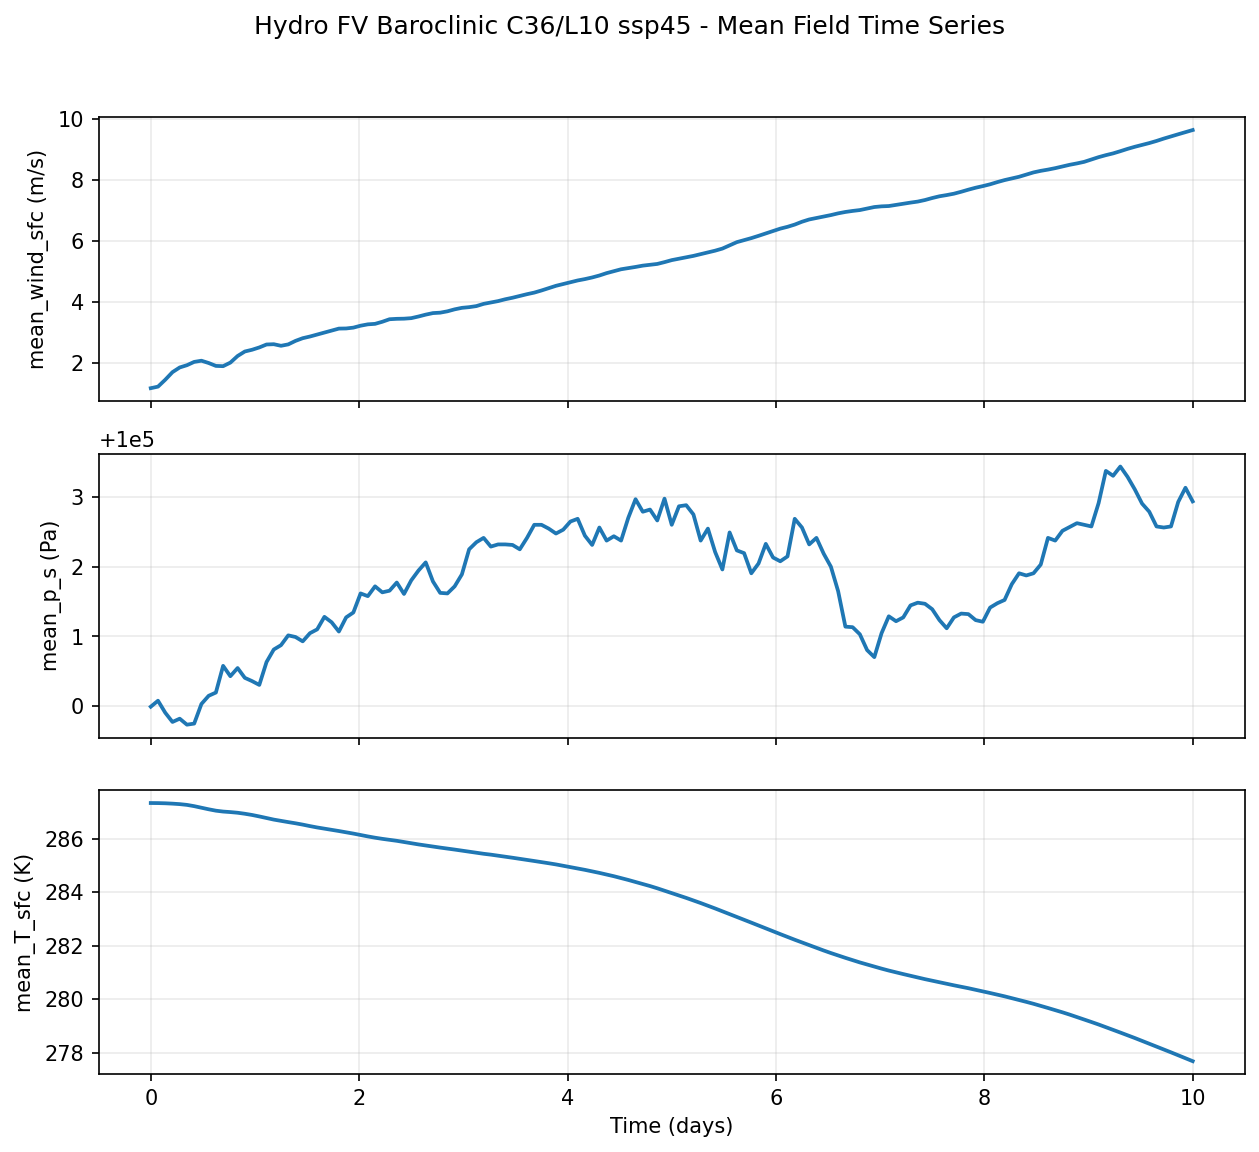

Source data for this figure (header and first rows):
step, time_seconds, time_days, mean_wind_sfc, mean_p_s, mean_T_sfc
0, 0.000000, 0.00000000, 1.1788744926e+00, 9.9999992188e+04, 2.8733950806e+02
20, 6000, 0.06944, 1.2294012308e+00, 1.0000007812e+05, 2.8733709717e+02
40, 12000, 0.1389, 1.4546293020e+00, 9.9999906250e+04, 2.8732992554e+02
60, 18000, 0.2083, 1.7032757998e+00, 9.9999773438e+04, 2.8731665039e+02
80, 24000, 0.2778, 1.8567776680e+00, 9.9999820312e+04, 2.8729849243e+02
100, 30000, 0.3472, 1.9308928251e+00, 9.9999734375e+04, 2.8726998901e+02
120, 36000, 0.4167, 2.0389707088e+00, 9.9999750000e+04, 2.8722265625e+02
140, 42000, 0.4861, 2.0779328346e+00, 1.0000003125e+05, 2.8716430664e+02
160, 48000, 0.5556, 2.0027763844e+00, 1.0000014844e+05, 2.8710549927e+02
180, 54000, 0.625, 1.9076987505e+00, 1.0000019531e+05, 2.8705346680e+02
200, 60000, 0.6944, 1.8991127014e+00, 1.0000057812e+05, 2.8702047729e+02
220, 66000, 0.7639, 2.0154795647e+00, 1.0000042969e+05, 2.8700079346e+02
240, 72000, 0.8333, 2.2315487862e+00, 1.0000054688e+05, 2.8697610474e+02
260, 78000, 0.9028, 2.3791823387e+00, 1.0000040625e+05, 2.8693826294e+02
280, 84000, 0.9722, 2.4361402988e+00, 1.0000035938e+05, 2.8689309692e+02
300, 90000, 1.042, 2.5122072697e+00, 1.0000030469e+05, 2.8683795166e+02
320, 96000, 1.111, 2.6085028648e+00, 1.0000063281e+05, 2.8677667236e+02
340, 102000, 1.181, 2.6177973747e+00, 1.0000081250e+05, 2.8671954346e+02
360, 108000, 1.25, 2.5662782192e+00, 1.0000087500e+05, 2.8667102051e+02
380, 114000, 1.319, 2.6117630005e+00, 1.0000101562e+05, 2.8662597656e+02
400, 120000, 1.389, 2.7265079021e+00, 1.0000099219e+05, 2.8658154297e+02
420, 126000, 1.458, 2.8145968914e+00, 1.0000092969e+05, 2.8653210449e+02
440, 132000, 1.528, 2.8695371151e+00, 1.0000104688e+05, 2.8647650146e+02
460, 138000, 1.597, 2.9339284897e+00, 1.0000110156e+05, 2.8642541504e+02
480, 144000, 1.667, 2.9968099594e+00, 1.0000128125e+05, 2.8638220215e+02
500, 150000, 1.736, 3.0629754066e+00, 1.0000120312e+05, 2.8633908081e+02
520, 156000, 1.806, 3.1289184093e+00, 1.0000107031e+05, 2.8629187012e+02
540, 162000, 1.875, 3.1332058907e+00, 1.0000127344e+05, 2.8624591064e+02
560, 168000, 1.944, 3.1604175568e+00, 1.0000134375e+05, 2.8619656372e+02
580, 174000, 2.014, 3.2236390114e+00, 1.0000161719e+05, 2.8614331055e+02
600, 180000, 2.083, 3.2680211067e+00, 1.0000157812e+05, 2.8609033203e+02
620, 186000, 2.153, 3.2841711044e+00, 1.0000171875e+05, 2.8604211426e+02
640, 192000, 2.222, 3.3525385857e+00, 1.0000163281e+05, 2.8599957275e+02
660, 198000, 2.292, 3.4352264404e+00, 1.0000165625e+05, 2.8596368408e+02
680, 204000, 2.361, 3.4485063553e+00, 1.0000177344e+05, 2.8592581177e+02
700, 210000, 2.431, 3.4533660412e+00, 1.0000160938e+05, 2.8588003540e+02
720, 216000, 2.5, 3.4706389904e+00, 1.0000180469e+05, 2.8583377075e+02
740, 222000, 2.569, 3.5247848034e+00, 1.0000194531e+05, 2.8579125977e+02
760, 228000, 2.639, 3.5859158039e+00, 1.0000206250e+05, 2.8575024414e+02
780, 234000, 2.708, 3.6363239288e+00, 1.0000178906e+05, 2.8570895386e+02
800, 240000, 2.778, 3.6500349045e+00, 1.0000162500e+05, 2.8567211914e+02
820, 246000, 2.847, 3.6943929195e+00, 1.0000161719e+05, 2.8563607788e+02
840, 252000, 2.917, 3.7591314316e+00, 1.0000171875e+05, 2.8559814453e+02
860, 258000, 2.986, 3.8079807758e+00, 1.0000189062e+05, 2.8555819702e+02
880, 264000, 3.056, 3.8305115700e+00, 1.0000225000e+05, 2.8551593018e+02
900, 270000, 3.125, 3.8653876781e+00, 1.0000235156e+05, 2.8547488403e+02
920, 276000, 3.194, 3.9380636215e+00, 1.0000241406e+05, 2.8544088745e+02
940, 282000, 3.264, 3.9817564487e+00, 1.0000228906e+05, 2.8540829468e+02
960, 288000, 3.333, 4.0285978317e+00, 1.0000232031e+05, 2.8537066650e+02
980, 294000, 3.403, 4.0891871452e+00, 1.0000232031e+05, 2.8533102417e+02
1000, 300000, 3.472, 4.1389551163e+00, 1.0000231250e+05, 2.8529235840e+02
1020, 306000, 3.542, 4.1981263161e+00, 1.0000225000e+05, 2.8525299072e+02
1040, 312000, 3.611, 4.2552814484e+00, 1.0000241406e+05, 2.8521102905e+02
1060, 318000, 3.681, 4.3067121506e+00, 1.0000260156e+05, 2.8517044067e+02
1080, 324000, 3.75, 4.3764390945e+00, 1.0000260156e+05, 2.8512921143e+02
1100, 330000, 3.819, 4.4541206360e+00, 1.0000254688e+05, 2.8508660889e+02
1120, 336000, 3.889, 4.5289301872e+00, 1.0000247656e+05, 2.8504254150e+02
1140, 342000, 3.958, 4.5876555443e+00, 1.0000253125e+05, 2.8499261475e+02
1160, 348000, 4.028, 4.6443591118e+00, 1.0000264844e+05, 2.8493933105e+02
1180, 354000, 4.097, 4.7042379379e+00, 1.0000268750e+05, 2.8488928223e+02
... 85 more rows
